Run: headless pygame with SDL's dummy video driver; simulated clock (each Clock.tick advances the game by its frame time, no real sleeping); random seed 0; keys injected as events and as key.get_pressed() state; no mouse input.
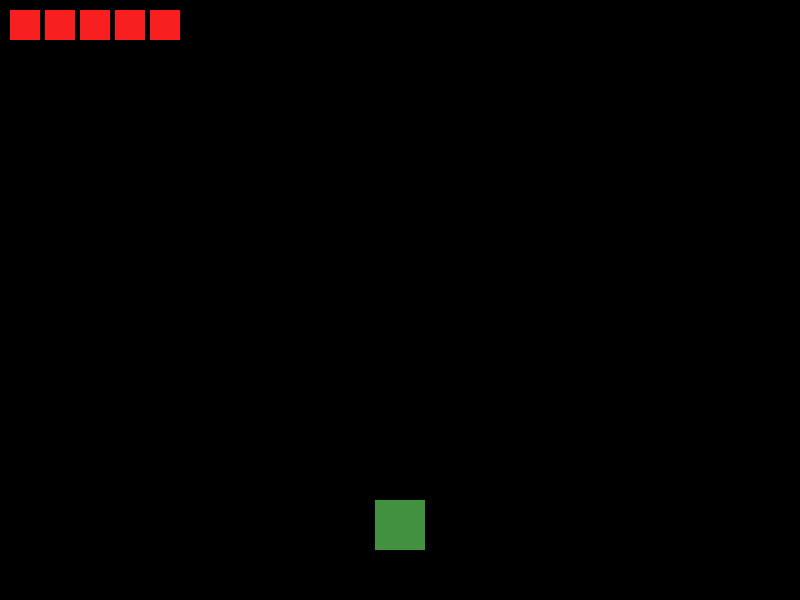
Frame 1 of 4 · flips 1–60 · no input
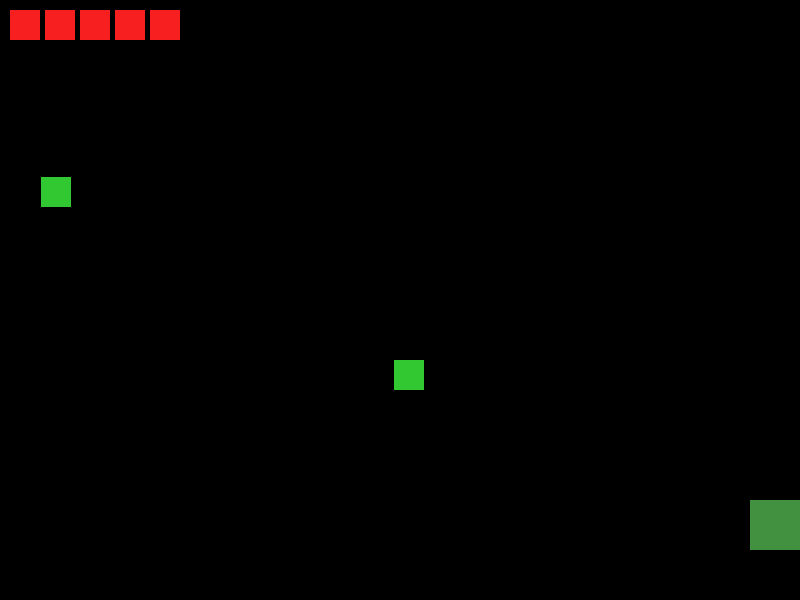
Frame 2 of 4 · flips 61–180 · tapped SPACE, RETURN · held RIGHT (→), D
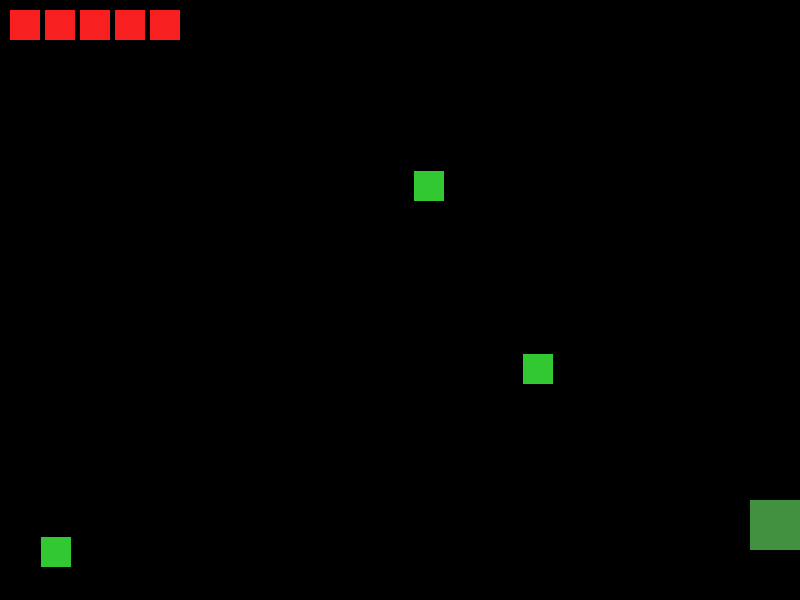
Frame 3 of 4 · flips 181–300 · held DOWN (↓), S
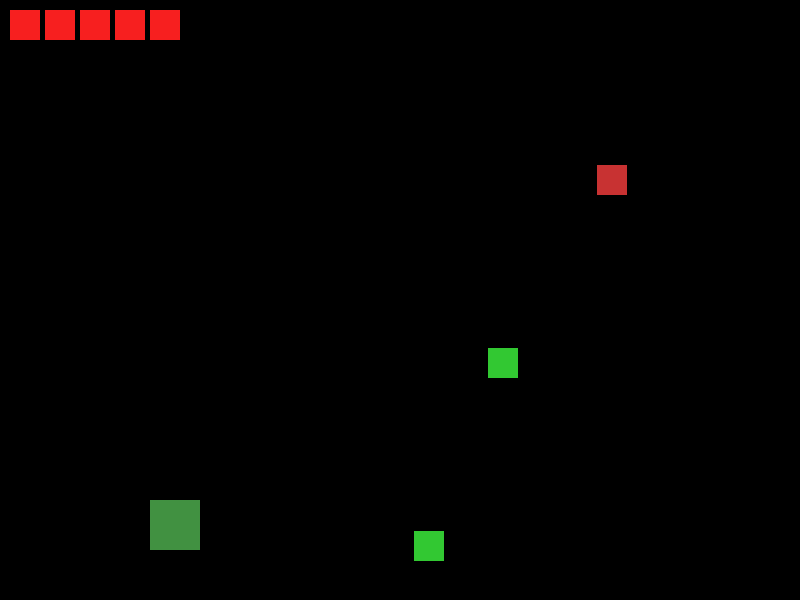
Frame 4 of 4 · flips 301–420 · held LEFT (←), A, UP (↑), W

The pygame program that drew these frames:

import pygame
import sys
import random

# init Pygame
pygame.init()

# set up display
WIDTH = 800
HEIGHT = 600
screen = pygame.display.set_mode((WIDTH, HEIGHT))
pygame.display.set_caption("Fleater")

# player info
player_width, player_height = 50, 50
player_x, player_y = 375, 500
player_speed = 5
player_color = (65, 145, 65)

player_health = 5
heart_width, heart_height = 30, 30
heart_color = (247, 31, 31)

# falling things to eat
object_width, object_height = 30, 30
falling_objects = []
object_speed = 3
spawn_timer = 0

# clock
clock = pygame.time.Clock()

# main game loop
running = True
while running:
    for event in pygame.event.get():
        if event.type == pygame.QUIT:
            running = False

    # get key strokes
    keys = pygame.key.get_pressed()
    if keys[pygame.K_LEFT] and player_x > 0:
        player_x -= player_speed
    if keys[pygame.K_RIGHT] and player_x < WIDTH - player_width:
        player_x += player_speed

    # fill the screen with black
    screen.fill((0, 0, 0))
    
    # draw health
    for i in range(player_health):
        pygame.draw.rect(screen, heart_color, (10 + i * (heart_width + 5), 10, heart_width, heart_height))

    # spawn falling objects
    spawn_timer += 1
    if spawn_timer > 60:
        spawn_timer = 0
        object_x = random.randint(0, WIDTH - object_width) # x value for where object should start; random
        object_type = random.choice(["bad", "good"])
        object_color = (200, 50, 50) if object_type == "bad" else (50, 200, 50)
        falling_objects.append({
                                "rect": pygame.Rect(object_x, 0, object_width, object_height),
                                "type": object_type,
                                "color": object_color})
        # 0 is y value, so top of screen
        # object_width and object_height are the size of the object
        # append adds a new object to falling_objects list

    # update falling objects
    for object in falling_objects[:]:
        object["rect"].y += object_speed
        pygame.draw.rect(screen, object["color"], object["rect"])

        # check for collisions
        player_rect = pygame.Rect(player_x, player_y, player_width, player_height)
        if player_rect.colliderect(object["rect"]):
            if object["type"] == "good":
                print("Caught a good object!")
            elif object["type"] == "bad":
                print("Caught a bad object!")
                player_health -= 1
                if player_health <= 0:
                    print("Game Over!")
                    running = False # end game
            falling_objects.remove(object)

        # remove objects that fall off the screen
        elif object["rect"].y > HEIGHT:
            falling_objects.remove(object)

    # player visual
    pygame.draw.rect(screen, player_color, (player_x, player_y, player_width, player_height))

    # update the display
    pygame.display.flip()

    # cap the frame rate
    clock.tick(60)

# quit Pygame
pygame.quit()
sys.exit()
